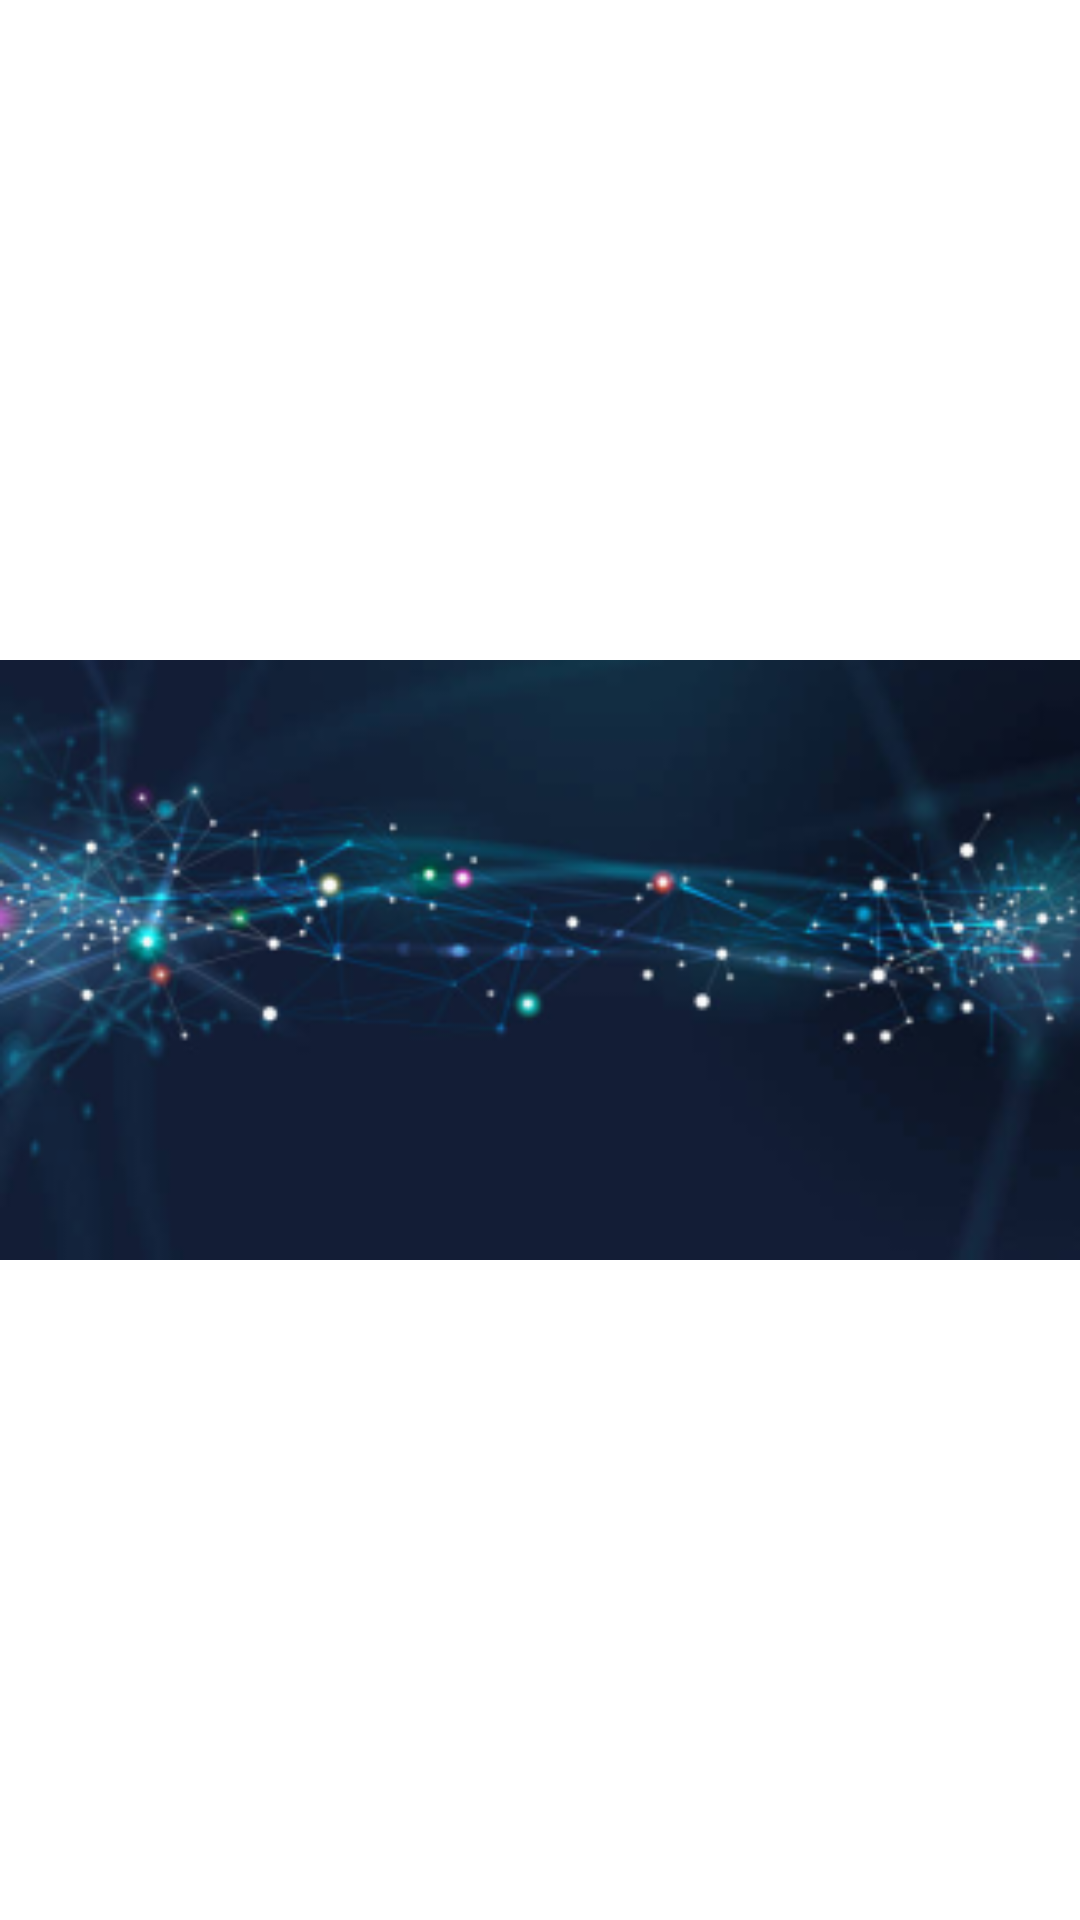

Here is an Android app screen rendered from its layout file. Give the layout XML and the strings, colors and styles it references.
<!-- AndroidManifest.xml: application theme Theme.AppRepositories -->
<!-- res/layout/detail_cabecalho.xml -->
<?xml version="1.0" encoding="utf-8"?>
<androidx.constraintlayout.widget.ConstraintLayout
    xmlns:android="http://schemas.android.com/apk/res/android"
    xmlns:app="http://schemas.android.com/apk/res-auto"
    xmlns:tools="http://schemas.android.com/tools"
    android:layout_width="match_parent"
    android:layout_height="wrap_content">

    <ImageView
        android:id="@+id/img_header"
        android:layout_width="match_parent"
        android:layout_height="200dp"
        android:scaleType="centerCrop"
        app:layout_constraintBottom_toBottomOf="parent"
        app:layout_constraintEnd_toEndOf="parent"
        app:layout_constraintStart_toStartOf="parent"
        app:layout_constraintTop_toTopOf="parent"
        android:src="@mipmap/ic_launcher_background_repo_background"
        />

    <ImageView
        android:id="@+id/iv_user"
        android:layout_width="120dp"
        android:layout_height="120dp"
        android:contentDescription="Imagens do responsavel pelo commit"
        app:layout_constraintBottom_toBottomOf="@+id/img_header"
        app:layout_constraintEnd_toEndOf="parent"
        app:layout_constraintStart_toStartOf="@+id/img_header"
        app:layout_constraintTop_toTopOf="parent"
        tools:srcCompat="@tools:sample/avatars" />

    <TextView
        android:id="@+id/tvlogin"
        android:layout_width="wrap_content"
        android:layout_height="wrap_content"
        android:layout_marginTop="16dp"
        android:layout_marginBottom="@dimen/margin_default"
        android:textColorHint="@color/white"
        android:textColor="@color/white"
        app:layout_constraintBottom_toBottomOf="parent"
        app:layout_constraintEnd_toEndOf="@+id/iv_user"
        app:layout_constraintStart_toStartOf="@+id/iv_user"
        app:layout_constraintTop_toBottomOf="@+id/iv_user"
        tools:text="LOGIN" />

</androidx.constraintlayout.widget.ConstraintLayout>
<!-- resources referenced by this layout -->
<resources>
  <dimen name="margin_default">16dp</dimen>
  <!-- mipmap ic_launcher_background_repo_background: png bitmap (mipmap-hdpi, 20899 bytes) -->
  <style name="Theme.AppRepositories" parent="Theme.MaterialComponents.Light.NoActionBar">
          <item name="colorPrimary">@color/black</item>
          <item name="colorPrimaryDark">@color/black</item>
      </style>
  <!-- not gathered from this repository: default colours our renderer supplied (Android Studio template values) -->
  <color name="black">#FF000000</color>
  <color name="white">#FFFFFFFF</color>
</resources>
